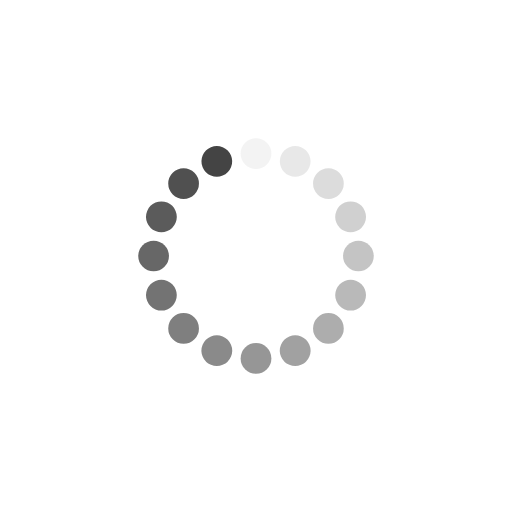
t = 0.00 s
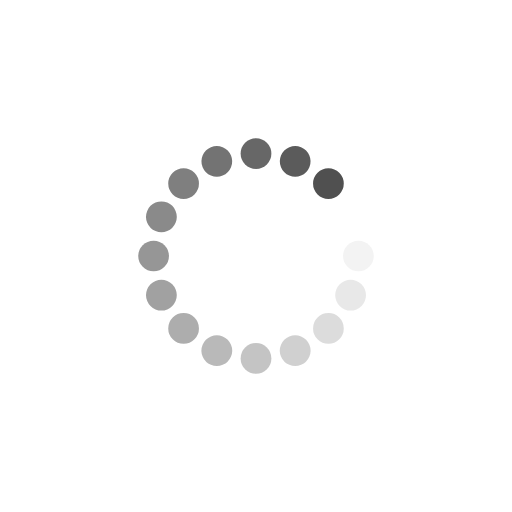
t = 0.36 s
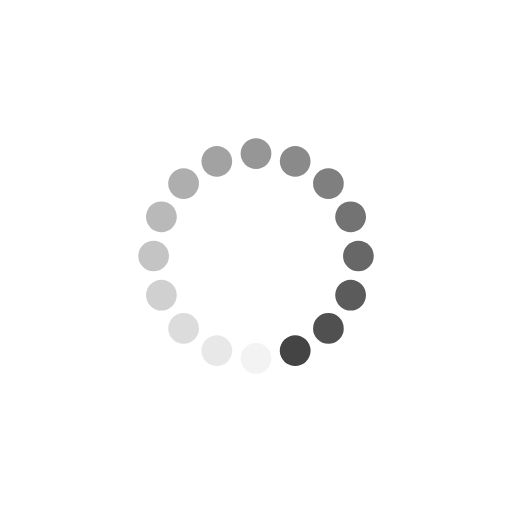
t = 0.73 s
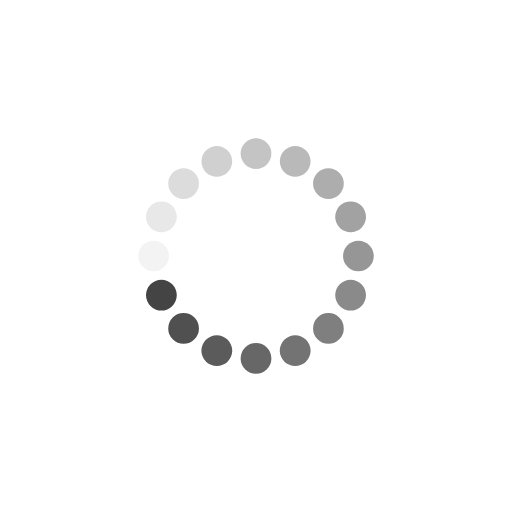
t = 1.09 s

The animated SVG that drew these frames (rendered in a browser with its animation timeline set to each time). Animation: 16 SMIL elements (animate=16); one cycle of 1.45 s, repeats indefinitely.

<?xml version="1.0" encoding="utf-8"?>
<svg xmlns="http://www.w3.org/2000/svg" xmlns:xlink="http://www.w3.org/1999/xlink" style="margin: auto; background: none; display: block; shape-rendering: auto; animation-play-state: running; animation-delay: 0s;" width="200px" height="200px" viewBox="0 0 100 100" preserveAspectRatio="xMidYMid">
<g transform="rotate(0 50 50)" style="animation-play-state: running; animation-delay: 0s;">
  <rect x="47" y="27" rx="3" ry="3" width="6" height="6" fill="#444444" style="animation-play-state: running; animation-delay: 0s;">
    <animate attributeName="opacity" values="1;0" keyTimes="0;1" dur="1.4492753623188404s" begin="-1.3586956521739129s" repeatCount="indefinite" style="animation-play-state: running; animation-delay: 0s;"></animate>
  </rect>
</g><g transform="rotate(22.5 50 50)" style="animation-play-state: running; animation-delay: 0s;">
  <rect x="47" y="27" rx="3" ry="3" width="6" height="6" fill="#444444" style="animation-play-state: running; animation-delay: 0s;">
    <animate attributeName="opacity" values="1;0" keyTimes="0;1" dur="1.4492753623188404s" begin="-1.2681159420289854s" repeatCount="indefinite" style="animation-play-state: running; animation-delay: 0s;"></animate>
  </rect>
</g><g transform="rotate(45 50 50)" style="animation-play-state: running; animation-delay: 0s;">
  <rect x="47" y="27" rx="3" ry="3" width="6" height="6" fill="#444444" style="animation-play-state: running; animation-delay: 0s;">
    <animate attributeName="opacity" values="1;0" keyTimes="0;1" dur="1.4492753623188404s" begin="-1.1775362318840579s" repeatCount="indefinite" style="animation-play-state: running; animation-delay: 0s;"></animate>
  </rect>
</g><g transform="rotate(67.5 50 50)" style="animation-play-state: running; animation-delay: 0s;">
  <rect x="47" y="27" rx="3" ry="3" width="6" height="6" fill="#444444" style="animation-play-state: running; animation-delay: 0s;">
    <animate attributeName="opacity" values="1;0" keyTimes="0;1" dur="1.4492753623188404s" begin="-1.0869565217391304s" repeatCount="indefinite" style="animation-play-state: running; animation-delay: 0s;"></animate>
  </rect>
</g><g transform="rotate(90 50 50)" style="animation-play-state: running; animation-delay: 0s;">
  <rect x="47" y="27" rx="3" ry="3" width="6" height="6" fill="#444444" style="animation-play-state: running; animation-delay: 0s;">
    <animate attributeName="opacity" values="1;0" keyTimes="0;1" dur="1.4492753623188404s" begin="-0.9963768115942028s" repeatCount="indefinite" style="animation-play-state: running; animation-delay: 0s;"></animate>
  </rect>
</g><g transform="rotate(112.5 50 50)" style="animation-play-state: running; animation-delay: 0s;">
  <rect x="47" y="27" rx="3" ry="3" width="6" height="6" fill="#444444" style="animation-play-state: running; animation-delay: 0s;">
    <animate attributeName="opacity" values="1;0" keyTimes="0;1" dur="1.4492753623188404s" begin="-0.9057971014492753s" repeatCount="indefinite" style="animation-play-state: running; animation-delay: 0s;"></animate>
  </rect>
</g><g transform="rotate(135 50 50)" style="animation-play-state: running; animation-delay: 0s;">
  <rect x="47" y="27" rx="3" ry="3" width="6" height="6" fill="#444444" style="animation-play-state: running; animation-delay: 0s;">
    <animate attributeName="opacity" values="1;0" keyTimes="0;1" dur="1.4492753623188404s" begin="-0.8152173913043478s" repeatCount="indefinite" style="animation-play-state: running; animation-delay: 0s;"></animate>
  </rect>
</g><g transform="rotate(157.5 50 50)" style="animation-play-state: running; animation-delay: 0s;">
  <rect x="47" y="27" rx="3" ry="3" width="6" height="6" fill="#444444" style="animation-play-state: running; animation-delay: 0s;">
    <animate attributeName="opacity" values="1;0" keyTimes="0;1" dur="1.4492753623188404s" begin="-0.7246376811594202s" repeatCount="indefinite" style="animation-play-state: running; animation-delay: 0s;"></animate>
  </rect>
</g><g transform="rotate(180 50 50)" style="animation-play-state: running; animation-delay: 0s;">
  <rect x="47" y="27" rx="3" ry="3" width="6" height="6" fill="#444444" style="animation-play-state: running; animation-delay: 0s;">
    <animate attributeName="opacity" values="1;0" keyTimes="0;1" dur="1.4492753623188404s" begin="-0.6340579710144927s" repeatCount="indefinite" style="animation-play-state: running; animation-delay: 0s;"></animate>
  </rect>
</g><g transform="rotate(202.5 50 50)" style="animation-play-state: running; animation-delay: 0s;">
  <rect x="47" y="27" rx="3" ry="3" width="6" height="6" fill="#444444" style="animation-play-state: running; animation-delay: 0s;">
    <animate attributeName="opacity" values="1;0" keyTimes="0;1" dur="1.4492753623188404s" begin="-0.5434782608695652s" repeatCount="indefinite" style="animation-play-state: running; animation-delay: 0s;"></animate>
  </rect>
</g><g transform="rotate(225 50 50)" style="animation-play-state: running; animation-delay: 0s;">
  <rect x="47" y="27" rx="3" ry="3" width="6" height="6" fill="#444444" style="animation-play-state: running; animation-delay: 0s;">
    <animate attributeName="opacity" values="1;0" keyTimes="0;1" dur="1.4492753623188404s" begin="-0.45289855072463764s" repeatCount="indefinite" style="animation-play-state: running; animation-delay: 0s;"></animate>
  </rect>
</g><g transform="rotate(247.5 50 50)" style="animation-play-state: running; animation-delay: 0s;">
  <rect x="47" y="27" rx="3" ry="3" width="6" height="6" fill="#444444" style="animation-play-state: running; animation-delay: 0s;">
    <animate attributeName="opacity" values="1;0" keyTimes="0;1" dur="1.4492753623188404s" begin="-0.3623188405797101s" repeatCount="indefinite" style="animation-play-state: running; animation-delay: 0s;"></animate>
  </rect>
</g><g transform="rotate(270 50 50)" style="animation-play-state: running; animation-delay: 0s;">
  <rect x="47" y="27" rx="3" ry="3" width="6" height="6" fill="#444444" style="animation-play-state: running; animation-delay: 0s;">
    <animate attributeName="opacity" values="1;0" keyTimes="0;1" dur="1.4492753623188404s" begin="-0.2717391304347826s" repeatCount="indefinite" style="animation-play-state: running; animation-delay: 0s;"></animate>
  </rect>
</g><g transform="rotate(292.5 50 50)" style="animation-play-state: running; animation-delay: 0s;">
  <rect x="47" y="27" rx="3" ry="3" width="6" height="6" fill="#444444" style="animation-play-state: running; animation-delay: 0s;">
    <animate attributeName="opacity" values="1;0" keyTimes="0;1" dur="1.4492753623188404s" begin="-0.18115942028985504s" repeatCount="indefinite" style="animation-play-state: running; animation-delay: 0s;"></animate>
  </rect>
</g><g transform="rotate(315 50 50)" style="animation-play-state: running; animation-delay: 0s;">
  <rect x="47" y="27" rx="3" ry="3" width="6" height="6" fill="#444444" style="animation-play-state: running; animation-delay: 0s;">
    <animate attributeName="opacity" values="1;0" keyTimes="0;1" dur="1.4492753623188404s" begin="-0.09057971014492752s" repeatCount="indefinite" style="animation-play-state: running; animation-delay: 0s;"></animate>
  </rect>
</g><g transform="rotate(337.5 50 50)" style="animation-play-state: running; animation-delay: 0s;">
  <rect x="47" y="27" rx="3" ry="3" width="6" height="6" fill="#444444" style="animation-play-state: running; animation-delay: 0s;">
    <animate attributeName="opacity" values="1;0" keyTimes="0;1" dur="1.4492753623188404s" begin="0s" repeatCount="indefinite" style="animation-play-state: running; animation-delay: 0s;"></animate>
  </rect>
</g>
<!-- [ldio] generated by https://loading.io/ --></svg>